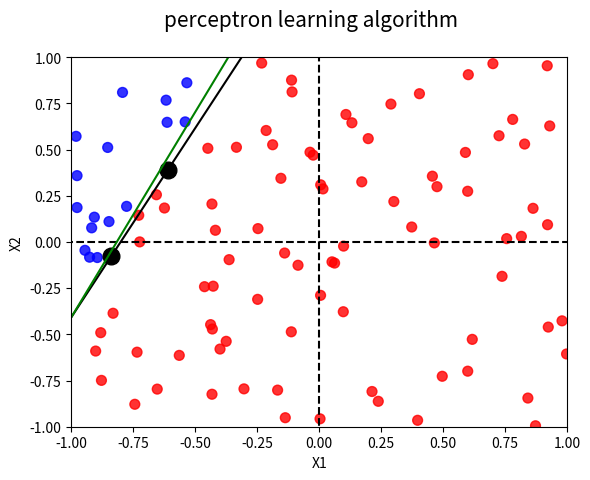

Python code for this plot:
# -*- coding: utf-8 -*-
"""
Created on Fri May  8 11:55:19 2020

@author: alonvardy
"""

import numpy as np
import matplotlib.pyplot as plt
import pandas as pd
import seaborn as sns

# will spyder be updated

def calc_prob(X):
    y_xn=-1*-X[1,0]/X[2,0]-X[0,0]/X[2,0]
    y_xp=1*-X[1,0]/X[2,0]-X[0,0]/X[2,0]
    
    if y_xn<=-1 and y_xp<1:
        x_yn=-1*-X[2,0]/X[1,0]-X[0,0]/X[1,0]
        p_blue=(1-x_yn)*(y_xp+1)/2/4
        return [p_blue,1]    
    elif y_xn<=-1 and y_xp>=1:
        x_yn=-1*-X[2,0]/X[1,0]-X[0,0]/X[1,0]
        x_yp=1*-X[2,0]/X[1,0]-X[0,0]/X[1,0]
        p_blue=(1-x_yp+1-x_yn)*2/2/4
        return [p_blue,2]    
    elif -1<y_xn<1 and y_xp<=-1:
        x_yn=-1*-X[2,0]/X[1,0]-X[0,0]/X[1,0]
        p_blue=(x_yn+1)*(y_xn+1)/2/4
        return [p_blue,3]           
    elif -1<y_xn<1 and y_xp>=1:
        x_yp=1*-X[2,0]/X[1,0]-X[0,0]/X[1,0]
        p_red=(x_yp+1)*(1-y_xn)/2/4
        p_blue=1-p_red
        return [p_blue,4]                
    elif -1<y_xn<1 and -1<y_xp<1:
        p_blue=((y_xn+1)+(y_xp+1))*2/2/4
        return [p_blue,5]                             
    elif y_xn>=1 and y_xp<=-1:
        x_yn=-1*-X[2,0]/X[1,0]-X[0,0]/X[1,0]
        x_yp=1*-X[2,0]/X[1,0]-X[0,0]/X[1,0]
        p_blue=(x_yn+1+x_yp+1)*2/2/4
        return [p_blue,6]           
    elif y_xn>=1 and y_xp>-1:
        x_yp=1*-X[2,0]/X[1,0]-X[0,0]/X[1,0]
        p_red=(1-x_yp)*(1-y_xp)/2/4
        p_blue=1-p_red
        return [p_blue,7] 

T=1 # number of trails
N=100 # sample size

dout=np.zeros([T,11])

for k in range(0,T):
    SYn=N
    while SYn==-N or SYn==N: #make sure there is both red and blue data
        t=np.random.uniform(-1, 1, [2,2])
        
        Tp=np.polyfit(t[:,0],t[:,1],1)
        Tx=np.array([[-1, 1]])
        Ty=np.polyval(Tp,Tx)
        Tv=np.concatenate(((np.flipud(Tp)),np.array([-1])))/Tp[1]
        Tv=np.expand_dims(Tv, axis=0).transpose()
        Ef=calc_prob(Tv)
        
        Xn=np.concatenate((np.ones([N,1]),np.random.uniform(-1,1,[N,2])), axis=1)
        Yn=np.sign(np.dot(Xn,Tv))
        SYn=sum(Yn)
    
    #PLA
    MAX_iter=100
    i=1
    Ein=np.zeros([N,1])
    W=np.zeros([3,1])
    
    while i<MAX_iter and np.sum(Ein)<N:
        dE=np.where(Ein<=0)
        Pi=np.random.choice(dE[0],1)
        W=W+np.transpose(Xn[Pi]*Yn[Pi])
        Ein=np.sign((np.dot(Xn,W))*Yn)
        i+=1

    Eg=calc_prob(W)
    dout[k,0]=i
    dout[k,1]=Ef[0]   
    dout[k,2]=Ef[1]
    dout[k,3]=Tv[0]
    dout[k,4]=Tv[1]
    dout[k,5]=Tv[2]    
    dout[k,6]=Eg[0]   
    dout[k,7]=Eg[1]   
    dout[k,8]=W[0]
    dout[k,9]=W[1]
    dout[k,10]=W[2]    
 
col=['red','green','blue']

fig1=plt.figure()  


df = pd.DataFrame(np.concatenate((Xn,Yn), axis=1), columns=["X0","X1","X2","Y"])
value=df['Y']==1
df['color']= np.where(value==True , "red", "blue")

sns.regplot(data=df, x="X1", y="X2", fit_reg=False, scatter_kws={'facecolors':df['color'],'edgecolors':df['color'],'s':50})


plt.plot(t[:,0],t[:,1],'ko',Tx[0,:],Ty[0,:],'k',markersize=12)
plt.axvline(x=0,ymin=-1,ymax=1,color='k',linestyle='--')
plt.axhline(y=0,xmin=-1,xmax=1,color='k',linestyle='--')
plt.xlim(-1,1)
plt.ylim(-1, 1)
fig1.suptitle('perceptron learning algorithm',fontsize=15)       


Wy=-Tx*W[1,0]/W[2,0]-W[0,0]/W[2,0]
plt.plot(Tx[0,:],Wy[0,:],'g')
#print("number of iterations:",i)
#print("P_blue_f:",Ef)
#print("P_blue_g:",Eg)

b=np.sum(dout,0)/T
print(b)



